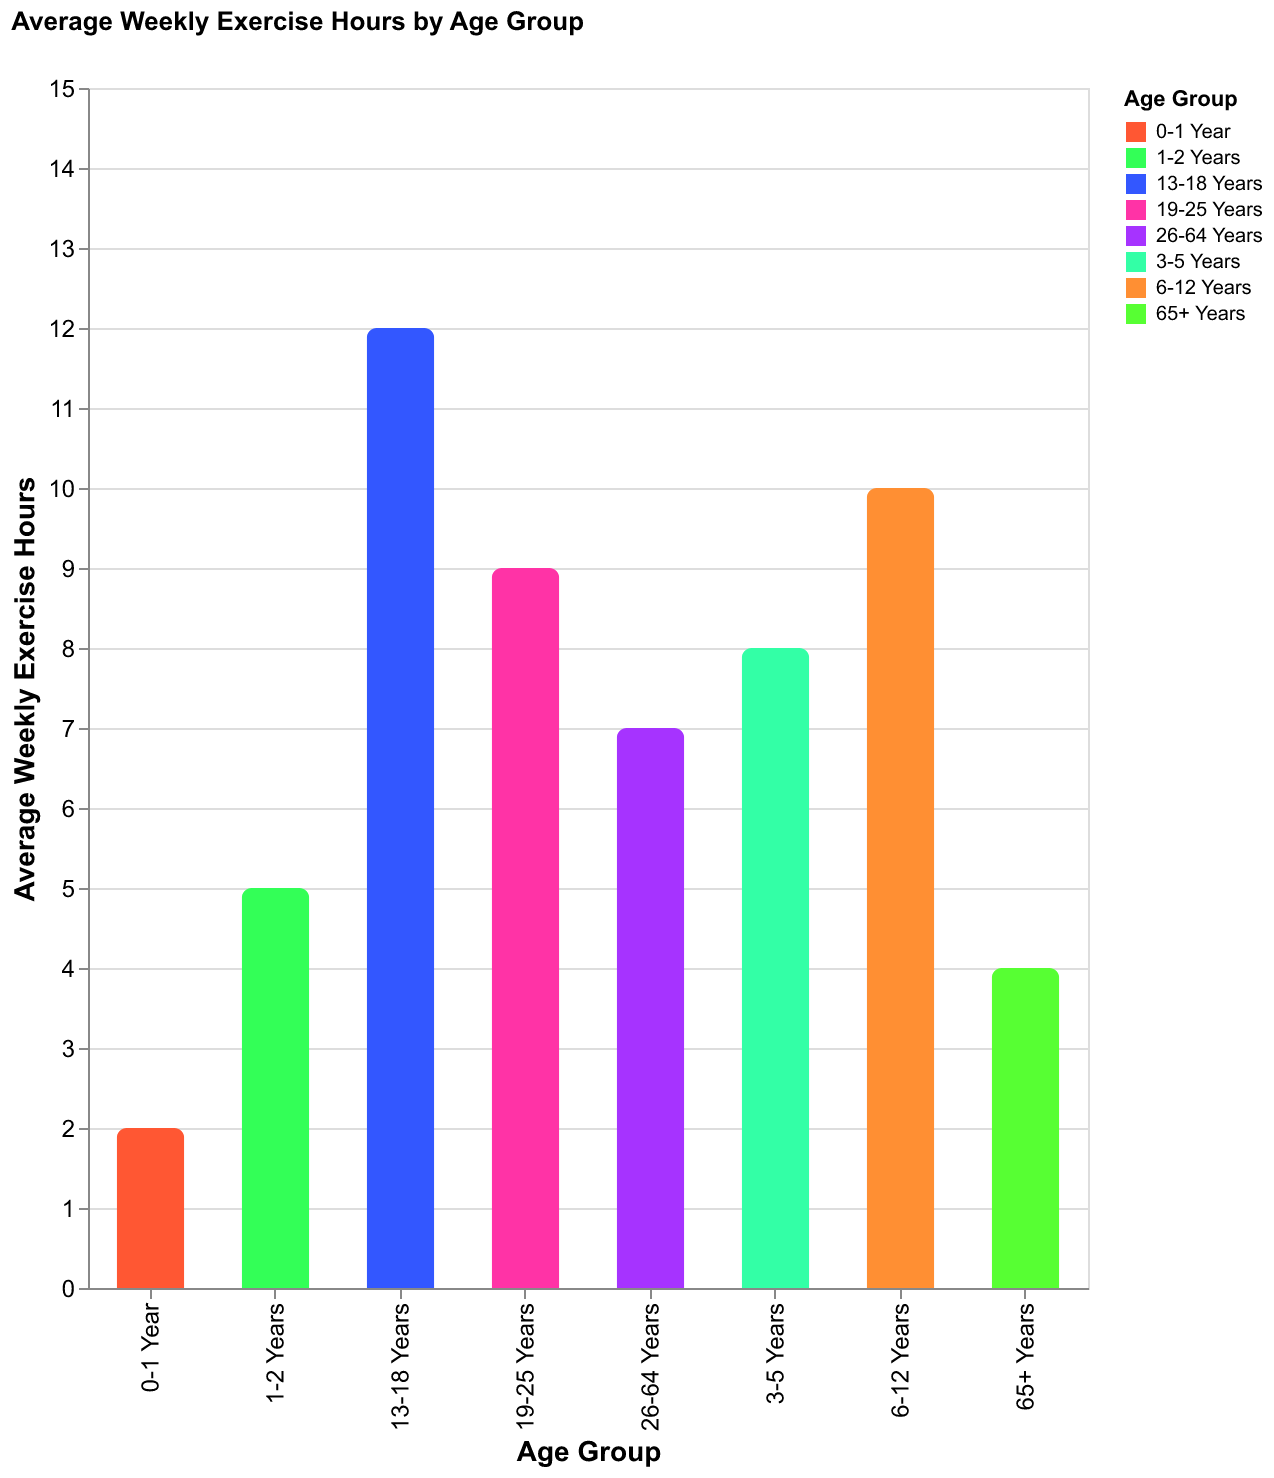

Data behind this chart, as committed beside it:
Age Group, Average Exercise Hours
0-1 Year, 2
1-2 Years, 5
3-5 Years, 8
6-12 Years, 10
13-18 Years, 12
19-25 Years, 9
26-64 Years, 7
65+ Years, 4
